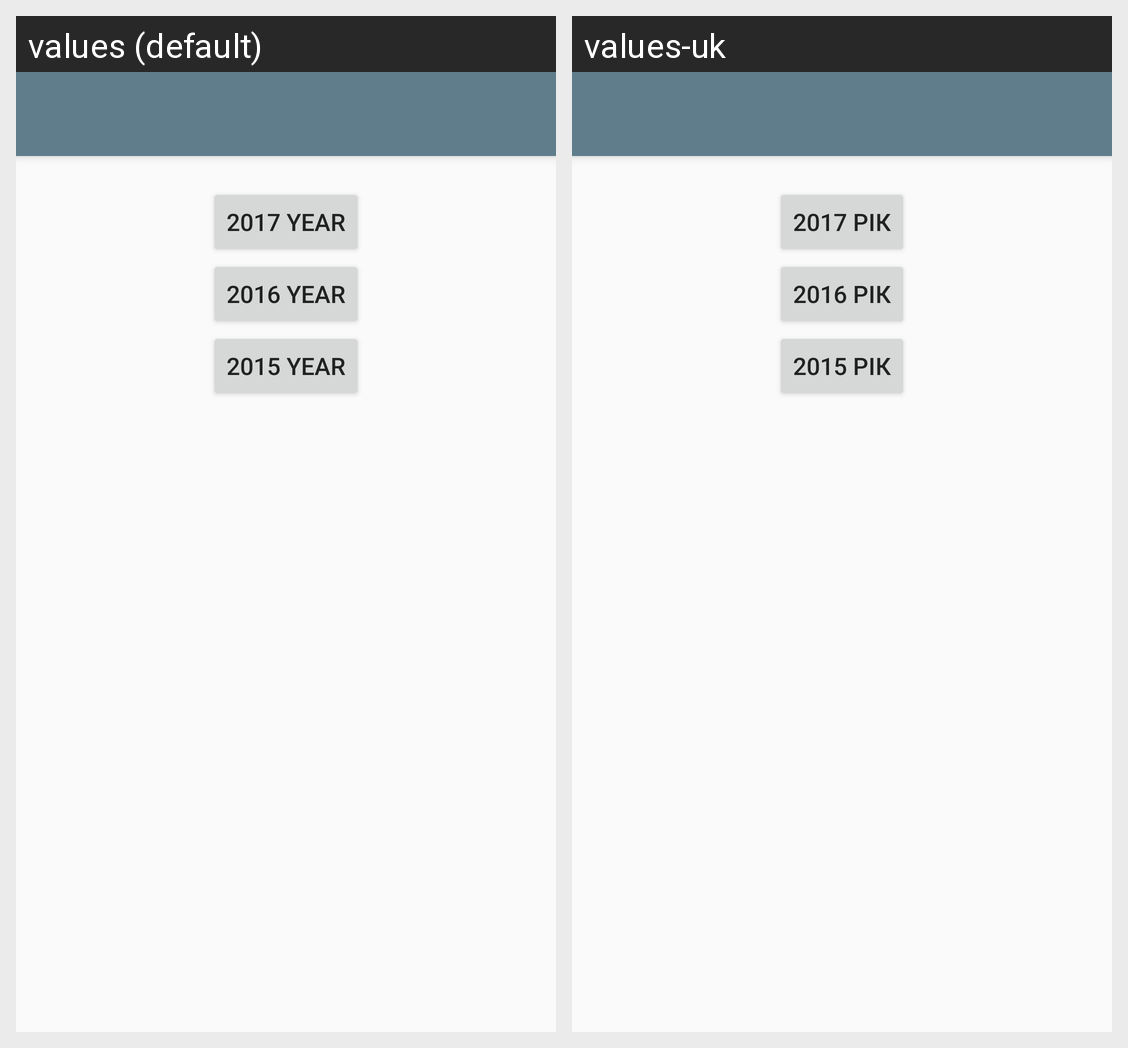

The Android screen above is rendered under two locales of the same app. Produce the string resources it draws, with the default and per-locale values.
Android screen res/layout/activity_top_level.xml rendered under 2 locales, left to right: values (default), values-uk. Device: Nexus 5 (rendered at 1080×1920; each locale shown at half size, 540×960, under a caption strip naming it); theme AppTheme.
Strings drawn on this screen, with the default value and each locale's value (text and hints the layout hard-codes, and strings that could not be matched under every locale, appear in the picture but are not listed):

textButton2017YearTopLevelActivity
  values: 2017 year
  values-uk: 2017 Рік

textButton2016YearTopLevelActivity
  values: 2016 year
  values-uk: 2016 Рік

textButton2015YearTopLevelActivity
  values: 2015 year
  values-uk: 2015 Рік
